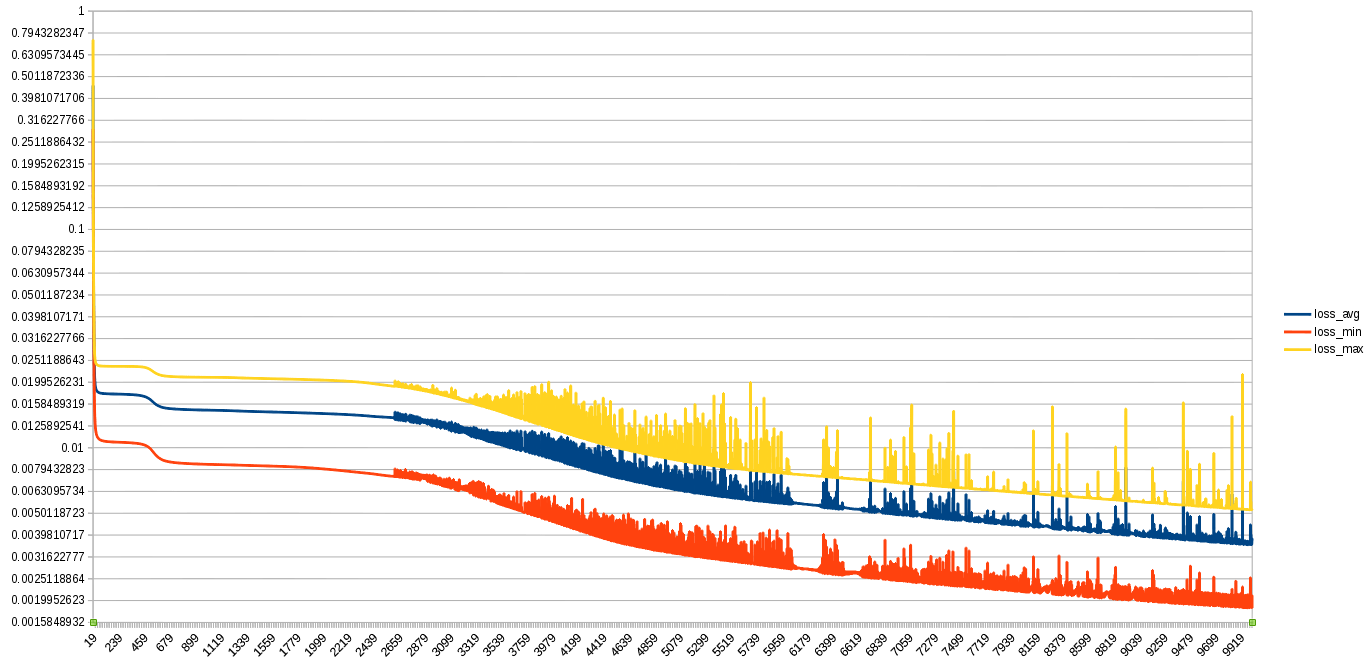

The table this chart was drawn from, first rows:
experiment	train_dir	valid_dir	epoch	loss_avg	loss_min	loss_max	train_precision	train_recall	train_f1	valid_precision	valid_recall	valid_f1	time_1	time_2	time_3
ex/conll15st-s4-4paird2-dev	conll15st-dev	conll15st-dev	0	0.4567	0.2886	0.7395	0.0	0.0	0	-1	-1	-1	99.88	36.18	0.001551
ex/conll15st-s4-4paird2-dev	conll15st-dev	conll15st-dev	1	0.1994	0.1465	0.2619	0.0	0.0	0	-1	-1	-1	81.34	36.35	0.000186
ex/conll15st-s4-4paird2-dev	conll15st-dev	conll15st-dev	2	0.1209	0.09966	0.1385	0.0	0.0	0	-1	-1	-1	101.9	36.23	0.0001462
ex/conll15st-s4-4paird2-dev	conll15st-dev	conll15st-dev	3	0.08771	0.07356	0.09721	0.0	0.0	0	-1	-1	-1	80.24	34.98	0.0001421
ex/conll15st-s4-4paird2-dev	conll15st-dev	conll15st-dev	4	0.06728	0.05642	0.07483	0.0	0.0	0	-1	-1	-1	79.55	36.14	0.0002069
ex/conll15st-s4-4paird2-dev	conll15st-dev	conll15st-dev	5	0.05346	0.04443	0.06005	0.0	0.0	0	-1	-1	-1	80.47	35.92	0.0001471
ex/conll15st-s4-4paird2-dev	conll15st-dev	conll15st-dev	6	0.0437	0.03581	0.04979	0.0	0.0	0	-1	-1	-1	80.87	34.93	0.000211
ex/conll15st-s4-4paird2-dev	conll15st-dev	conll15st-dev	7	0.0367	0.02956	0.04251	0.0	0.0	0	-1	-1	-1	73.51	34.57	0.0001481
ex/conll15st-s4-4paird2-dev	conll15st-dev	conll15st-dev	8	0.03167	0.02504	0.03732	0.0	0.0	0	-1	-1	-1	71.86	34.66	0.0001509
ex/conll15st-s4-4paird2-dev	conll15st-dev	conll15st-dev	9	0.02809	0.0218	0.03366	0.0	0.0	0	-1	-1	-1	73.19	35.2	0.000242
ex/conll15st-s4-4paird2-dev	conll15st-dev	conll15st-dev	10	0.02556	0.01948	0.03111	0.0	0.0	0	-1	-1	-1	74.52	35.66	0.0002661
ex/conll15st-s4-4paird2-dev	conll15st-dev	conll15st-dev	11	0.02377	0.01762	0.02933	0.0	0.0	0	-1	-1	-1	80.5	35.59	0.000174
ex/conll15st-s4-4paird2-dev	conll15st-dev	conll15st-dev	12	0.0225	0.0162	0.02808	0.0	0.0	0	-1	-1	-1	92.48	39.47	0.0002041
ex/conll15st-s4-4paird2-dev	conll15st-dev	conll15st-dev	13	0.02159	0.01518	0.02719	0.0	0.0	0	-1	-1	-1	77.42	35.7	0.0003328
ex/conll15st-s4-4paird2-dev	conll15st-dev	conll15st-dev	14	0.02091	0.01443	0.02654	0.0	0.0	0	-1	-1	-1	82.04	35.77	0.0001359
ex/conll15st-s4-4paird2-dev	conll15st-dev	conll15st-dev	15	0.02041	0.01386	0.02605	0.0	0.0	0	-1	-1	-1	79.21	35.82	0.0001922
ex/conll15st-s4-4paird2-dev	conll15st-dev	conll15st-dev	16	0.02002	0.01342	0.02568	0.0	0.0	0	-1	-1	-1	79.84	35.79	0.0001411
ex/conll15st-s4-4paird2-dev	conll15st-dev	conll15st-dev	17	0.01971	0.01308	0.02539	0.0	0.0	0	-1	-1	-1	79.43	35.72	0.0001321
ex/conll15st-s4-4paird2-dev	conll15st-dev	conll15st-dev	18	0.01947	0.01281	0.02516	0.0	0.0	0	-1	-1	-1	77.04	35.64	0.0001459
ex/conll15st-s4-4paird2-dev	conll15st-dev	conll15st-dev	19	0.01927	0.01258	0.02497	0.0	0.0	0	-1	-1	-1	77.58	35.68	0.0001302
ex/conll15st-s4-4paird2-dev	conll15st-dev	conll15st-dev	20	0.0191	0.01239	0.02482	0.0	0.0	0	-1	-1	-1	79.31	35.87	0.0001462
ex/conll15st-s4-4paird2-dev	conll15st-dev	conll15st-dev	21	0.01896	0.01223	0.02469	0.0	0.0	0	-1	-1	-1	83.09	35.9	0.0003302
ex/conll15st-s4-4paird2-dev	conll15st-dev	conll15st-dev	22	0.01884	0.0121	0.02458	0.0	0.0	0	-1	-1	-1	77.6	35.82	0.0001531
ex/conll15st-s4-4paird2-dev	conll15st-dev	conll15st-dev	23	0.01874	0.01198	0.02449	0.0	0.0	0	-1	-1	-1	77.82	35.67	0.0001712
ex/conll15st-s4-4paird2-dev	conll15st-dev	conll15st-dev	24	0.01865	0.01188	0.02441	0.0	0.0	0	-1	-1	-1	77.92	35.87	0.00015
ex/conll15st-s4-4paird2-dev	conll15st-dev	conll15st-dev	25	0.01858	0.01179	0.02434	0.0	0.0	0	-1	-1	-1	77.69	35.77	0.0001328
ex/conll15st-s4-4paird2-dev	conll15st-dev	conll15st-dev	26	0.01851	0.01171	0.02428	0.0	0.0	0	-1	-1	-1	81.32	35.73	0.0001328
ex/conll15st-s4-4paird2-dev	conll15st-dev	conll15st-dev	27	0.01845	0.01164	0.02423	0.0	0.0	0	-1	-1	-1	376.4	35.27	0.0001409
ex/conll15st-s4-4paird2-dev	conll15st-dev	conll15st-dev	28	0.01839	0.01158	0.02418	0.0	0.0	0	-1	-1	-1	75.25	35.39	0.0001371
ex/conll15st-s4-4paird2-dev	conll15st-dev	conll15st-dev	29	0.01835	0.01152	0.02414	0.0	0.0	0	-1	-1	-1	74.66	35.37	0.000144
ex/conll15st-s4-4paird2-dev	conll15st-dev	conll15st-dev	30	0.0183	0.01147	0.0241	0.0	0.0	0	-1	-1	-1	78.55	35.41	0.000149
ex/conll15st-s4-4paird2-dev	conll15st-dev	conll15st-dev	31	0.01826	0.01142	0.02407	0.0	0.0	0	-1	-1	-1	75.43	35.42	0.000145
ex/conll15st-s4-4paird2-dev	conll15st-dev	conll15st-dev	32	0.01823	0.01138	0.02404	0.0	0.0	0	-1	-1	-1	75.54	35.46	0.00014
ex/conll15st-s4-4paird2-dev	conll15st-dev	conll15st-dev	33	0.01819	0.01134	0.02401	0.0	0.0	0	-1	-1	-1	154.3	41.59	0.0001359
ex/conll15st-s4-4paird2-dev	conll15st-dev	conll15st-dev	34	0.01816	0.01131	0.02399	0.0	0.0	0	-1	-1	-1	83.09	35.71	0.0001359
ex/conll15st-s4-4paird2-dev	conll15st-dev	conll15st-dev	35	0.01814	0.01127	0.02396	0.0	0.0	0	-1	-1	-1	77.63	35.75	0.0001211
ex/conll15st-s4-4paird2-dev	conll15st-dev	conll15st-dev	36	0.01811	0.01124	0.02394	0.0	0.0	0	-1	-1	-1	77.16	35.66	0.000155
ex/conll15st-s4-4paird2-dev	conll15st-dev	conll15st-dev	37	0.01809	0.01121	0.02392	0.0	0.0	0	-1	-1	-1	79.07	35.73	0.000314
ex/conll15st-s4-4paird2-dev	conll15st-dev	conll15st-dev	38	0.01807	0.01119	0.02391	0.0	0.0	0	-1	-1	-1	77.9	36.03	0.0001309
ex/conll15st-s4-4paird2-dev	conll15st-dev	conll15st-dev	39	0.01805	0.01116	0.02389	0.0	0.0	0	-1	-1	-1	80.81	35.92	0.0001562
ex/conll15st-s4-4paird2-dev	conll15st-dev	conll15st-dev	40	0.01803	0.01114	0.02387	0.0	0.0	0	-1	-1	-1	78.8	35.96	0.0001361
ex/conll15st-s4-4paird2-dev	conll15st-dev	conll15st-dev	41	0.01801	0.01112	0.02386	0.0	0.0	0	-1	-1	-1	79.71	35.87	0.0002019
ex/conll15st-s4-4paird2-dev	conll15st-dev	conll15st-dev	42	0.018	0.0111	0.02385	0.0	0.0	0	-1	-1	-1	80.72	36.27	0.0001571
ex/conll15st-s4-4paird2-dev	conll15st-dev	conll15st-dev	43	0.01798	0.01108	0.02384	0.0	0.0	0	-1	-1	-1	75.64	34.57	0.0001371
ex/conll15st-s4-4paird2-dev	conll15st-dev	conll15st-dev	44	0.01797	0.01106	0.02383	0.0	0.0	0	-1	-1	-1	81.56	36.37	0.0002689
ex/conll15st-s4-4paird2-dev	conll15st-dev	conll15st-dev	45	0.01795	0.01105	0.02381	0.0	0.0	0	-1	-1	-1	78.05	35.99	0.0001328
ex/conll15st-s4-4paird2-dev	conll15st-dev	conll15st-dev	46	0.01794	0.01103	0.02381	0.0	0.0	0	-1	-1	-1	78.22	36.04	0.0002189
ex/conll15st-s4-4paird2-dev	conll15st-dev	conll15st-dev	47	0.01793	0.01102	0.0238	0.0	0.0	0	-1	-1	-1	81.96	35.79	0.000154
ex/conll15st-s4-4paird2-dev	conll15st-dev	conll15st-dev	48	0.01792	0.011	0.02379	0.0	0.0	0	-1	-1	-1	77.6	34.98	0.0001359
ex/conll15st-s4-4paird2-dev	conll15st-dev	conll15st-dev	49	0.01791	0.01099	0.02378	0.0	0.0	0	-1	-1	-1	76.99	35.09	0.0001421
ex/conll15st-s4-4paird2-dev	conll15st-dev	conll15st-dev	50	0.0179	0.01098	0.02377	0.0	0.0	0	-1	-1	-1	72.2	34.57	0.000145
ex/conll15st-s4-4paird2-dev	conll15st-dev	conll15st-dev	51	0.01789	0.01096	0.02376	0.0	0.0	0	-1	-1	-1	72.54	34.61	0.000145
ex/conll15st-s4-4paird2-dev	conll15st-dev	conll15st-dev	52	0.01788	0.01095	0.02376	0.0	0.0	0	-1	-1	-1	71.95	35.37	0.0001369
ex/conll15st-s4-4paird2-dev	conll15st-dev	conll15st-dev	53	0.01787	0.01094	0.02375	0.0	0.0	0	-1	-1	-1	73.83	35.47	0.0001349
ex/conll15st-s4-4paird2-dev	conll15st-dev	conll15st-dev	54	0.01786	0.01093	0.02375	0.0	0.0	0	-1	-1	-1	74.02	35.43	0.0001781
ex/conll15st-s4-4paird2-dev	conll15st-dev	conll15st-dev	55	0.01786	0.01092	0.02374	0.0	0.0	0	-1	-1	-1	74.44	35.48	0.000134
ex/conll15st-s4-4paird2-dev	conll15st-dev	conll15st-dev	56	0.01785	0.01091	0.02373	0.0	0.0	0	-1	-1	-1	73.92	35.46	0.0001268
ex/conll15st-s4-4paird2-dev	conll15st-dev	conll15st-dev	57	0.01784	0.0109	0.02373	0.0	0.0	0	-1	-1	-1	76.04	34.81	0.0001459
ex/conll15st-s4-4paird2-dev	conll15st-dev	conll15st-dev	58	0.01784	0.0109	0.02372	0.0	0.0	0	-1	-1	-1	76.59	36.61	0.0001669
ex/conll15st-s4-4paird2-dev	conll15st-dev	conll15st-dev	59	0.01783	0.01089	0.02372	0.0	0.0	0	-1	-1	-1	78.44	35.71	0.000139
... 9,941 more rows
